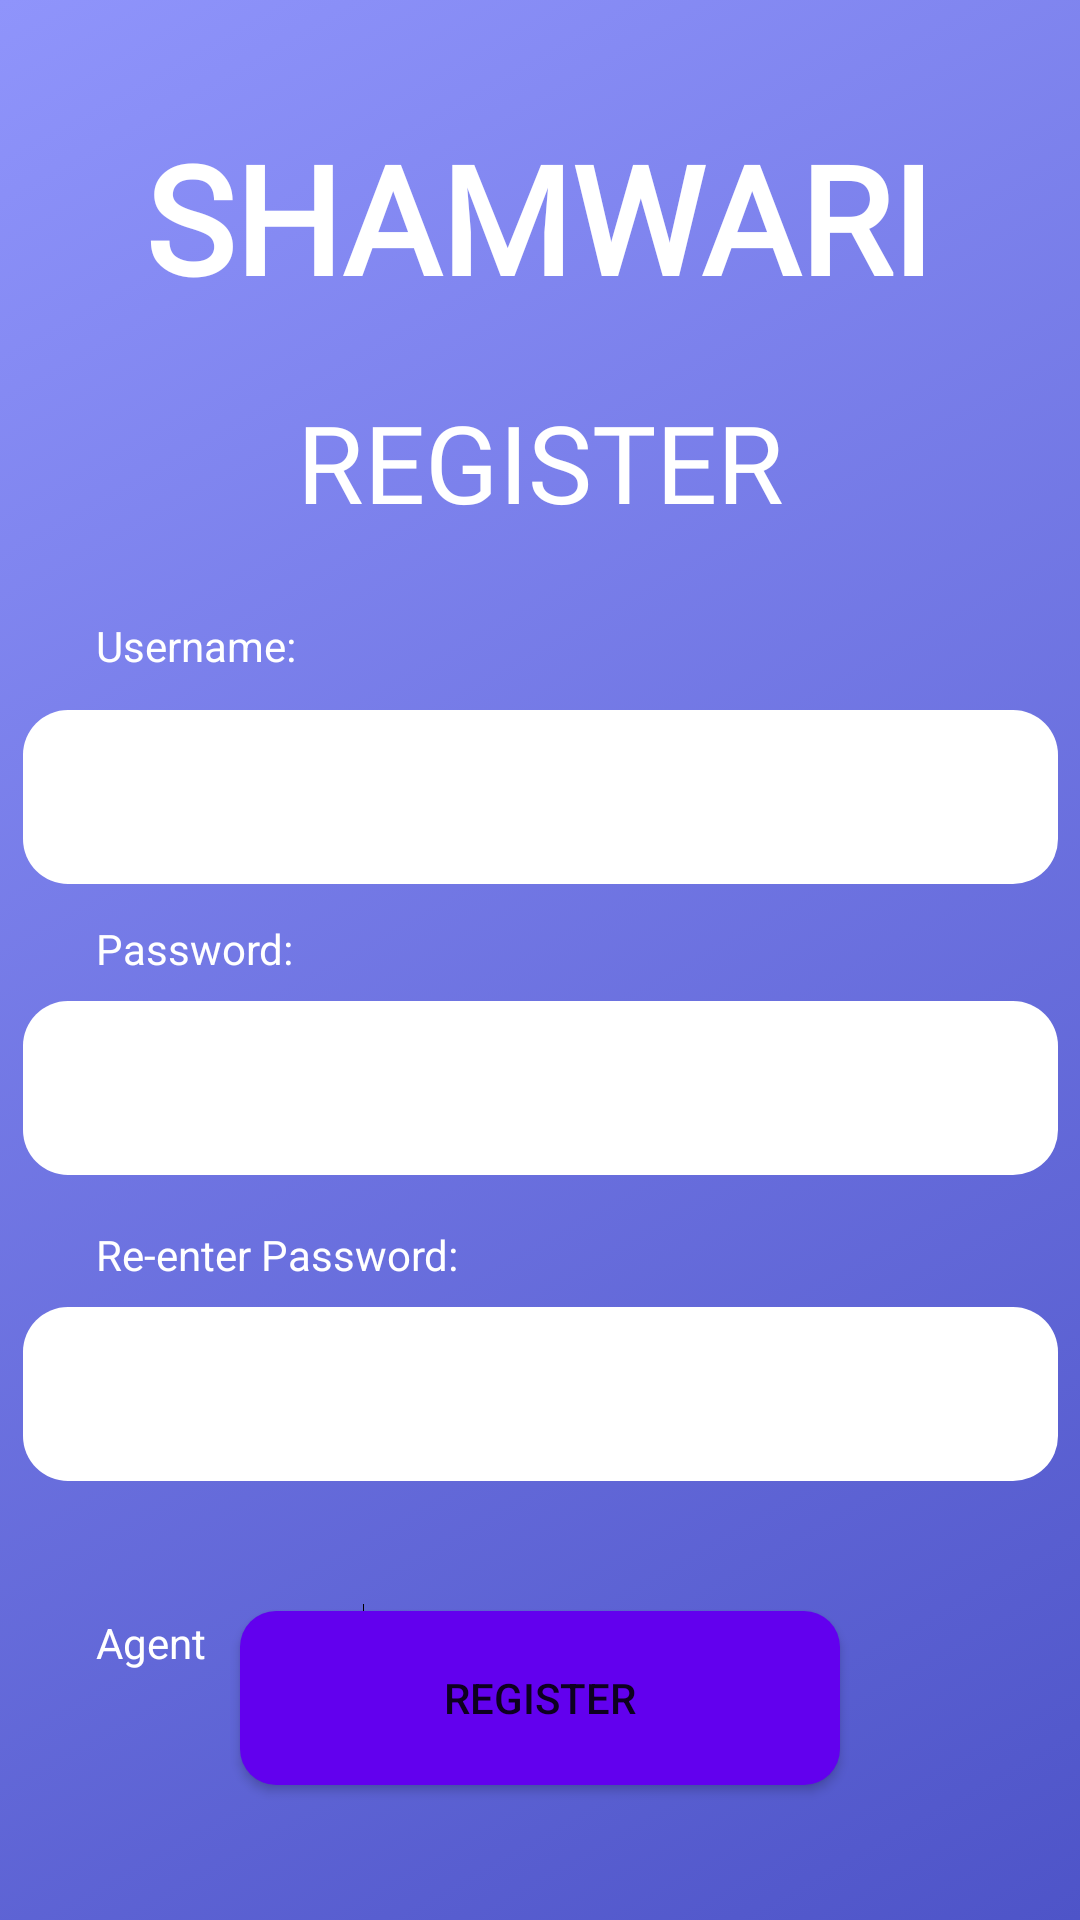

Here is an Android app screen rendered from its layout file. Give the layout XML and the strings, colors and styles it references.
<!-- AndroidManifest.xml: application theme Theme.Shamwari -->
<!-- res/layout/activity_register.xml -->
<?xml version="1.0" encoding="utf-8"?>
<androidx.constraintlayout.widget.ConstraintLayout xmlns:android="http://schemas.android.com/apk/res/android"
    xmlns:app="http://schemas.android.com/apk/res-auto"
    xmlns:tools="http://schemas.android.com/tools"
    android:layout_width="match_parent"
    android:layout_height="match_parent"
    android:background="@drawable/gradient_background"
    tools:context=".register">

    <TextView
        android:id="@+id/textView"
        android:layout_centerInParent="true"
        android:layout_width="wrap_content"
        android:layout_height="wrap_content"
        android:layout_marginStart="75dp"
        android:layout_marginTop="39dp"
        android:layout_marginEnd="76dp"
        android:background="#00FFFFFF"
        android:fontFamily="@font/viga"
        android:text="SHAMWARI"
        android:textColor="#FFFFFF"
        android:textSize="50sp"
        android:textStyle="bold"
        app:layout_constraintEnd_toEndOf="parent"
        app:layout_constraintStart_toStartOf="parent"
        app:layout_constraintTop_toTopOf="parent" />

    <EditText
        android:id="@+id/tvEmail"
        android:layout_width="345dp"
        android:layout_height="58dp"
        android:layout_centerInParent="true"
        android:layout_marginStart="33dp"
        android:layout_marginTop="12dp"
        android:layout_marginEnd="33dp"
        android:background="@drawable/rounded_edittext"
        android:ems="10"
        android:inputType="textPersonName"
        android:text=""
        android:textAlignment="center"
        android:textColor="#757575"
        app:layout_constraintEnd_toEndOf="parent"
        app:layout_constraintStart_toStartOf="parent"
        app:layout_constraintTop_toBottomOf="@+id/textView2" />

    <EditText
        android:id="@+id/tvFullName"
        android:layout_width="345dp"
        android:layout_height="58dp"
        android:layout_centerInParent="true"
        android:layout_marginStart="33dp"
        android:layout_marginTop="8dp"
        android:layout_marginEnd="33dp"
        android:background="@drawable/rounded_edittext"
        android:ems="10"
        android:inputType="textPassword"
        app:layout_constraintEnd_toEndOf="parent"
        app:layout_constraintStart_toStartOf="parent"
        app:layout_constraintTop_toBottomOf="@+id/textView3" />

    <TextView
        android:id="@+id/textView4"
        android:layout_width="wrap_content"
        android:layout_height="wrap_content"
        android:layout_marginStart="32dp"
        android:layout_marginTop="17dp"
        android:text="Re-enter Password:"
        android:textColor="#FFFFFF"
        app:layout_constraintStart_toStartOf="parent"
        app:layout_constraintTop_toBottomOf="@+id/tvFullName" />

    <TextView
        android:id="@+id/textView2"
        android:layout_width="wrap_content"
        android:layout_height="wrap_content"
        android:layout_marginStart="32dp"
        android:layout_marginTop="100dp"
        android:text="Username:"
        android:textColor="#FFFFFF"
        app:layout_constraintStart_toStartOf="parent"
        app:layout_constraintTop_toBottomOf="@+id/textView" />

    <TextView
        android:id="@+id/textView3"
        android:layout_width="wrap_content"
        android:layout_height="wrap_content"
        android:layout_marginStart="32dp"
        android:layout_marginTop="12dp"
        android:text="Password:"
        android:textColor="#FFFFFF"
        app:layout_constraintStart_toStartOf="parent"
        app:layout_constraintTop_toBottomOf="@+id/tvEmail" />

    <Switch
        android:id="@+id/swAdmin"
        android:layout_width="143dp"
        android:layout_height="58dp"
        android:layout_marginStart="32dp"
        android:layout_marginTop="25dp"
        android:backgroundTint="#FFFFFF"
        android:text="Agent"
        android:textColor="#FFFFFF"
        app:layout_constraintStart_toStartOf="parent"
        app:layout_constraintTop_toBottomOf="@+id/tvPassword2" />

    <TextView
        android:id="@+id/textView6"
        android:layout_width="wrap_content"
        android:layout_height="wrap_content"
        android:layout_centerInParent="true"
        android:layout_marginStart="122dp"
        android:layout_marginTop="24dp"
        android:layout_marginEnd="122dp"
        android:fontFamily="@font/viga"
        android:text="REGISTER"
        android:textColor="#FFFFFF"
        android:textSize="36sp"
        app:layout_constraintEnd_toEndOf="parent"
        app:layout_constraintStart_toStartOf="parent"
        app:layout_constraintTop_toBottomOf="@+id/textView" />

    <EditText
        android:id="@+id/tvPassword2"
        android:layout_width="345dp"
        android:layout_height="58dp"
        android:layout_centerInParent="true"
        android:layout_marginStart="33dp"
        android:layout_marginTop="8dp"
        android:layout_marginEnd="33dp"
        android:background="@drawable/rounded_edittext"
        android:ems="10"
        android:inputType="textPassword"
        app:layout_constraintEnd_toEndOf="parent"
        app:layout_constraintStart_toStartOf="parent"
        app:layout_constraintTop_toBottomOf="@+id/textView4" />

    <Button
        android:id="@+id/btnRegister"
        android:layout_width="200dp"
        android:layout_height="58dp"
        android:layout_centerInParent="true"
        android:layout_marginStart="106dp"
        android:layout_marginEnd="106dp"
        android:layout_marginBottom="45dp"
        android:background="@drawable/rounded_corners"
        android:onClick="btnRegister"
        android:text="Register"
        app:layout_constraintBottom_toBottomOf="parent"
        app:layout_constraintEnd_toEndOf="parent"
        app:layout_constraintStart_toStartOf="parent" />

</androidx.constraintlayout.widget.ConstraintLayout>
<!-- resources referenced by this layout -->
<resources>
  <!-- drawable gradient_background (drawable) -->
  <?xml version="1.0" encoding="utf-8"?>
  <selector xmlns:android="http://schemas.android.com/apk/res/android">
      <item>
          <shape>
              <gradient
                  android:startColor="#4e54c8"
                  android:endColor="#8f94fb"
                  android:type="linear"
                  android:angle="135"
                  />
          </shape>
      </item>
  </selector>
  <!-- drawable rounded_corners (drawable) -->
  <?xml version="1.0" encoding="utf-8"?>
  <shape xmlns:android="http://schemas.android.com/apk/res/android">
      <corners android:radius="12dp" />
      <solid android:color="@color/purple_500" />
  </shape>
  <!-- drawable rounded_edittext (drawable) -->
  <?xml version="1.0" encoding="utf-8"?>
  <shape xmlns:android="http://schemas.android.com/apk/res/android">
      <solid android:color="#FFFFFF" />
      <corners
          android:bottomRightRadius="15dp"
          android:bottomLeftRadius="15dp"
          android:topLeftRadius="15dp"
          android:topRightRadius="15dp" />
  </shape>
  <style name="Theme.Shamwari" parent="Theme.MaterialComponents.DayNight.DarkActionBar">
          
          <item name="colorPrimary">@color/purple_500</item>
          <item name="colorPrimaryVariant">@color/purple_700</item>
          <item name="colorOnPrimary">@color/white</item>
          
          <item name="colorSecondary">@color/teal_200</item>
          <item name="colorSecondaryVariant">@color/teal_700</item>
          <item name="colorOnSecondary">@color/black</item>
          
          <item name="android:statusBarColor" tools:targetApi="l">?attr/colorPrimaryVariant</item>
          
      </style>
  <!-- not gathered from this repository: default colours our renderer supplied (Android Studio template values) -->
  <color name="purple_500">#FF6200EE</color>
  <color name="purple_700">#FF3700B3</color>
  <color name="teal_200">#FF03DAC5</color>
  <color name="teal_700">#FF018786</color>
  <color name="black">#FF000000</color>
  <color name="white">#FFFFFFFF</color>
</resources>
